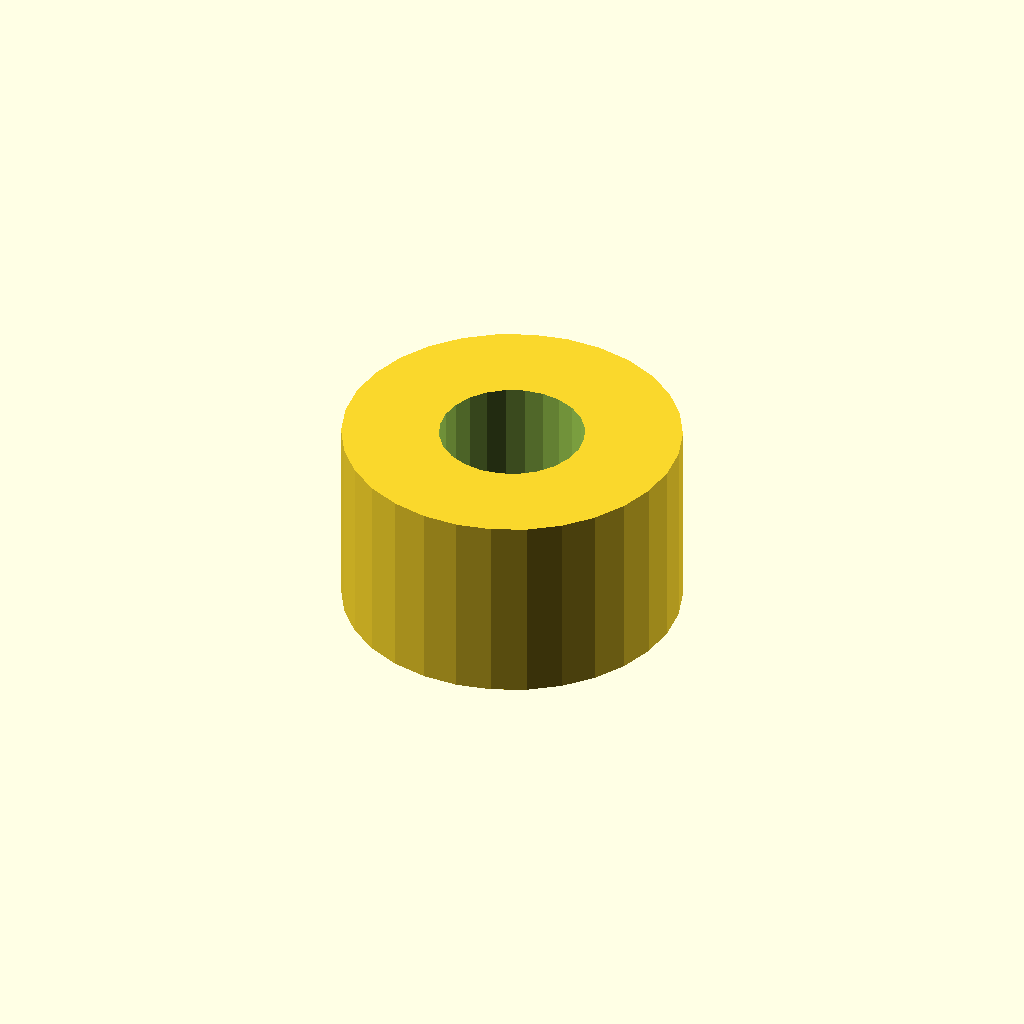
Cell 1: rendered with the file's own defaults.
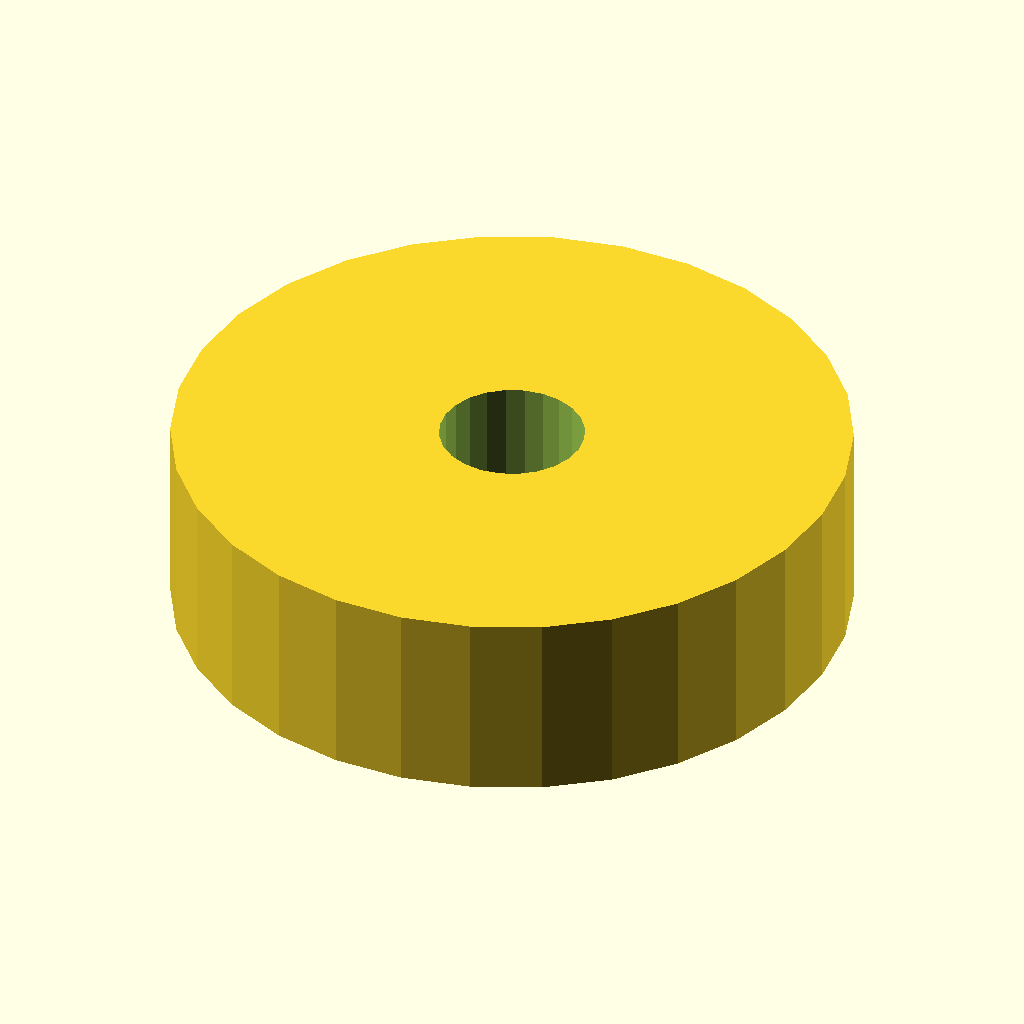
Cell 2: the same model with outer_diameter = 70.
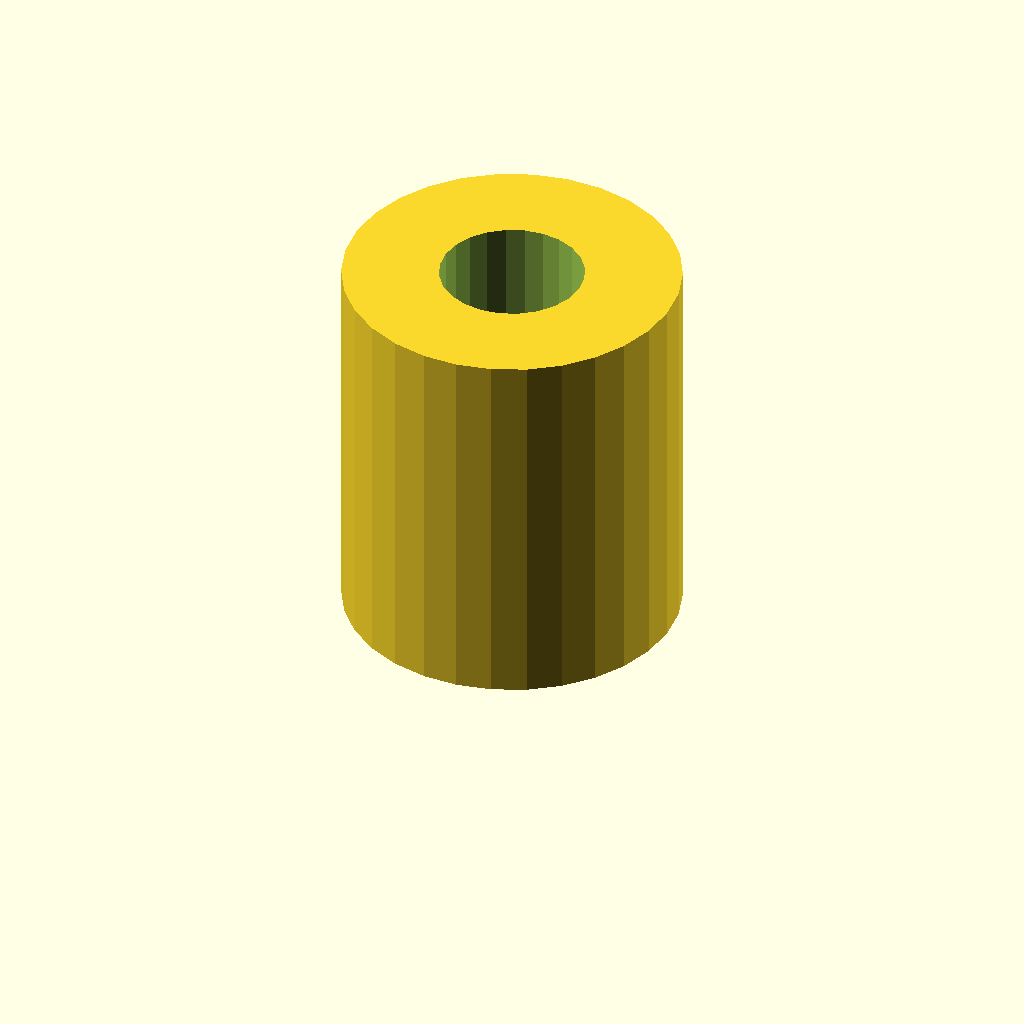
Cell 3: the same model with height = 40.
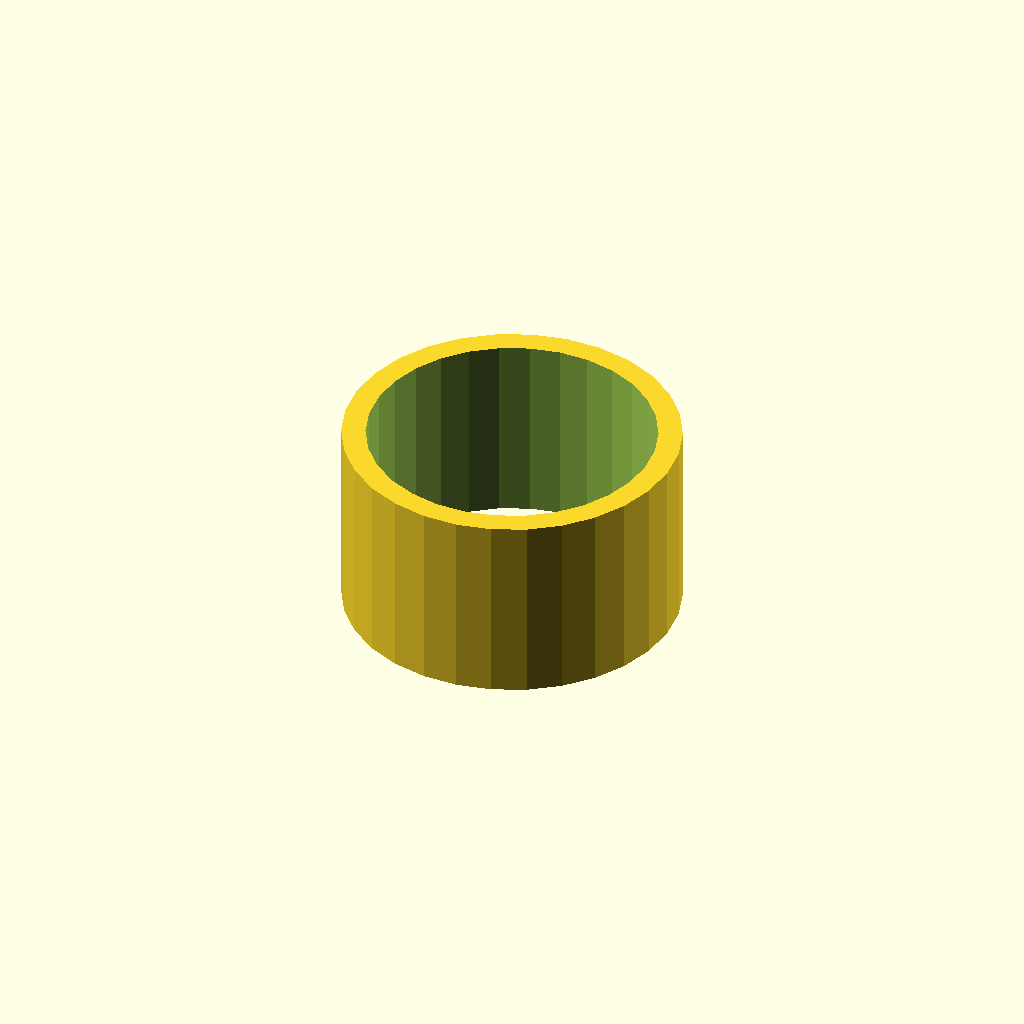
Cell 4: the same model with inner_diameter = 30.
All cells are drawn from one camera (rotation 55°, 0°, 25°, orthographic, colour scheme Cornfield), so only the parameter changes between them.
Source of the model, deepcad_8037/0045/00450380/output_1/00450380.scad:

// Parameters
outer_diameter = 35;  // Uniform outer diameter to reduce tapering
height = 20;  // Height of the cylinder
inner_diameter = 15;  // Diameter of the hollow section

// Module to create the cylindrical hollow object
module cylindrical_hollow_cylinder() {
    difference() {
        // Create a cylindrical shape
        cylinder(h=height, d=outer_diameter, center=false);
        
        // Create the inner hollow section
        translate([0, 0, -1]) // Slightly lower to ensure proper subtraction
        cylinder(h=height+2, d=inner_diameter, center=false);
    }
}

// Call the module to render the object
cylindrical_hollow_cylinder();
Parameter table extracted from the source (name, type, default, range or options):
outer_diameter: number, default 35
height: number, default 20
inner_diameter: number, default 15
